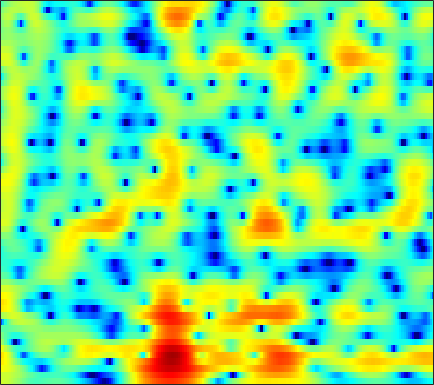

Values plotted in this chart, from the file beside it:
3.2902, 3.2397, 3.1063, 2.8761, 2.6521, 2.2779, 1.8278, 1.4449, 0.8884, 0.28585, -0.34413, -0.80631, -1.409, -1.9191, -2.2253, -2.4995, -2.6257, -2.6172, -2.5083, -2.3173, -2.0873, -1.9137, -1.6975, -1.5181
3.115, 3.186, 3.179, 3.072, 2.926, 2.653, 2.305, 1.996, 1.531, 1.019, 0.4729, 0.05396, -0.5055, -1.057, -1.448, -1.919, -2.327, -2.573, -2.825, -2.965, -3.026, -3.007, -2.937, -2.838
4.979, 4.902, 4.69, 4.35, 4.027, 3.504, 2.873, 2.338, 1.544, 0.6545, -0.335, -1.146, -2.352, -3.716, -4.899, -6.737, -8.986, -11.01, -13.98, -15.35, -13.3, -11.06, -8.434, -6.394
6.097, 5.731, 5.077, 4.253, 3.514, 2.373, 1.046, -0.03273, -1.51, -2.985, -4.249, -4.981, -5.643, -6.034, -6.269, -6.593, -6.936, -7.19, -7.394, -7.263, -6.693, -5.96, -4.862, -3.742
6.734, 6.124, 5.113, 3.895, 2.828, 1.147, -0.8698, -2.685, -5.588, -9.251, -12.65, -12.46, -9.497, -6.807, -5.281, -3.757, -2.672, -2.06, -1.459, -1.039, -0.7676, -0.6522, -0.6305, -0.7765
4.778, 3.928, 2.636, 1.243, 0.14, -1.29, -2.468, -3.112, -3.601, -3.717, -3.455, -3.069, -2.341, -1.534, -0.9104, -0.1198, 0.5522, 0.9484, 1.391, 1.671, 1.758, 1.712, 1.46, 0.9469
1.522, 0.3823, -1.504, -3.973, -6.439, -11.12, -20.54, -25.09, -13.45, -8.739, -5.853, -4.278, -2.648, -1.357, -0.5683, 0.2933, 0.9865, 1.399, 1.837, 2.142, 2.332, 2.398, 2.397, 2.288
0.002052, -0.6454, -1.535, -2.433, -3.058, -3.736, -4.123, -4.171, -3.891, -3.329, -2.595, -2.003, -1.266, -0.6122, -0.1771, 0.3032, 0.6988, 0.9407, 1.189, 1.363, 1.458, 1.491, 1.511, 1.509
-1.671, -1.806, -1.762, -1.546, -1.335, -1.047, -0.7497, -0.5234, -0.2115, 0.08586, 0.3652, 0.5327, 0.7246, 0.8539, 0.9224, 0.9388, 0.9073, 0.8365, 0.6946, 0.5116, 0.3303, 0.2119, 0.06529, -0.02577
-13.26, -8.409, -4.114, -1.539, -0.2096, 0.9995, 1.798, 2.185, 2.535, 2.696, 2.718, 2.657, 2.492, 2.237, 1.998, 1.585, 1.039, 0.5432, -0.2447, -1.151, -2.112, -2.795, -3.501, -3.747
1.437, 1.614, 2.237, 2.876, 3.254, 3.544, 3.624, 3.497, 3.153, 2.598, 1.981, 1.499, 0.9287, 0.3834, 0.0001022, -0.5712, -1.228, -1.881, -3.045, -4.765, -7.362, -10.28, -17.61, -25.81
6.261, 6.001, 5.639, 5.192, 4.765, 4.011, 2.994, 2.01, 0.3631, -1.753, -4.398, -6.553, -8.728, -8.725, -7.818, -6.582, -5.87, -5.657, -5.753, -6.232, -6.893, -7.36, -7.721, -7.716
6.714, 6.464, 6.006, 5.406, 4.83, 3.86, 2.587, 1.426, -0.4779, -2.877, -5.834, -8.219, -10.4, -10.32, -9.436, -8.413, -7.902, -7.887, -8.21, -8.649, -8.92, -8.86, -8.374, -7.499
5.51, 5.446, 5.215, 4.829, 4.435, 3.776, 2.968, 2.264, 1.222, 0.09881, -1.017, -1.828, -2.817, -3.729, -4.373, -5.314, -6.582, -7.848, -10.31, -14.35, -23.82, -26.88, -15.08, -10.34
3.252, 3.432, 3.492, 3.363, 3.162, 2.79, 2.323, 1.925, 1.368, 0.821, 0.3021, -0.08196, -0.5903, -1.088, -1.493, -2.122, -2.856, -3.495, -4.409, -5.264, -5.771, -5.758, -5.142, -4.143
0.5355, 0.8019, 0.899, 0.729, 0.4539, -0.06423, -0.6599, -1.085, -1.531, -1.757, -1.749, -1.599, -1.298, -0.9758, -0.7569, -0.5179, -0.3422, -0.2468, -0.1559, -0.05305, 0.09318, 0.2295, 0.4561, 0.7265
-1.495, -1.449, -1.707, -2.341, -3.095, -4.537, -6.54, -8.398, -10.86, -11.19, -8.952, -6.994, -4.775, -3.062, -2.035, -0.927, -0.0551, 0.4796, 1.079, 1.575, 1.988, 2.26, 2.562, 2.788
-2.801, -2.888, -3.241, -3.91, -4.657, -6.031, -7.932, -9.69, -11.92, -12.18, -10.04, -8.099, -5.861, -4.086, -2.987, -1.781, -0.7886, -0.1491, 0.5998, 1.25, 1.812, 2.19, 2.633, 2.986
-3.634, -3.515, -3.479, -3.609, -3.807, -4.178, -4.609, -4.907, -5.165, -5.181, -4.928, -4.594, -4.049, -3.449, -2.99, -2.389, -1.788, -1.321, -0.6852, -0.01861, 0.6685, 1.174, 1.815, 2.402
-4.231, -3.656, -3.079, -2.697, -2.53, -2.437, -2.45, -2.51, -2.638, -2.79, -2.962, -3.114, -3.333, -3.573, -3.771, -3.993, -4.063, -3.935, -3.432, -2.57, -1.457, -0.5688, 0.5816, 1.635
-4.157, -3.198, -2.269, -1.662, -1.376, -1.185, -1.175, -1.265, -1.507, -1.865, -2.352, -2.823, -3.626, -4.724, -5.825, -7.812, -10.55, -12.73, -12.54, -8.794, -5.275, -3.158, -0.8906, 0.8718
-2.576, -1.896, -1.25, -0.9002, -0.8016, -0.8729, -1.141, -1.44, -1.912, -2.453, -3.021, -3.465, -4.148, -5.031, -5.864, -7.31, -9.065, -10.1, -9.763, -7.442, -4.736, -2.952, -0.948, 0.6735
-0.2309, 0.04887, 0.1978, 0.06448, -0.2426, -0.9136, -1.882, -2.77, -4.045, -5.168, -5.77, -5.792, -5.416, -4.87, -4.497, -4.094, -3.706, -3.386, -2.822, -2.086, -1.268, -0.6206, 0.1918, 0.9306
2.504, 2.631, 2.519, 2.066, 1.456, 0.2181, -1.627, -3.584, -7.44, -14.51, -22.71, -13.14, -7.667, -4.68, -3.208, -1.786, -0.7789, -0.2208, 0.3204, 0.6775, 0.8393, 0.8217, 0.6241, 0.2513
3.693, 3.866, 3.822, 3.458, 2.969, 2.005, 0.6957, -0.4938, -2.189, -3.684, -4.369, -4.197, -3.33, -2.215, -1.418, -0.4615, 0.2917, 0.7269, 1.103, 1.171, 0.9117, 0.4011, -0.767, -2.777
2.899, 3.242, 3.459, 3.376, 3.127, 2.559, 1.762, 1.054, 0.007174, -1.009, -1.902, -2.423, -2.795, -2.797, -2.531, -1.945, -1.238, -0.7356, -0.194, 0.09734, 0.07783, -0.1643, -0.8271, -1.853
2.187, 2.829, 3.347, 3.501, 3.383, 2.939, 2.166, 1.379, 0.03895, -1.669, -3.792, -5.649, -8.281, -9.61, -8.764, -6.454, -4.245, -2.913, -1.582, -0.6284, -0.04574, 0.222, 0.3415, 0.281
2, 2.742, 3.337, 3.546, 3.466, 3.058, 2.298, 1.49, 0.08056, -1.807, -4.258, -6.599, -10.28, -12.61, -11.17, -8.072, -5.503, -4.042, -2.549, -1.455, -0.6435, -0.2075, 0.2213, 0.4833
2.786, 3.211, 3.55, 3.622, 3.502, 3.106, 2.451, 1.787, 0.6884, -0.5991, -1.994, -3.017, -4.186, -4.944, -5.168, -5.055, -4.611, -4.165, -3.475, -2.832, -2.23, -1.858, -1.423, -1.075
3.967, 4.148, 4.272, 4.222, 4.055, 3.649, 3.029, 2.418, 1.423, 0.2474, -1.081, -2.132, -3.551, -4.824, -5.602, -6.203, -6.32, -6.129, -5.674, -5.132, -4.644, -4.319, -3.949, -3.586
4.558, 4.738, 4.885, 4.891, 4.779, 4.449, 3.881, 3.29, 2.259, 0.901, -0.832, -2.442, -5.059, -8.427, -11.4, -14.46, -13.1, -11.1, -9.167, -8.041, -7.626, -7.626, -7.878, -8.051
3.41, 3.865, 4.375, 4.725, 4.853, 4.811, 4.496, 4.07, 3.215, 2.019, 0.4329, -1.044, -3.514, -6.563, -9.108, -11.45, -10.94, -9.763, -8.552, -8.173, -8.67, -9.803, -12.73, -19.61
-0.5307, 0.7101, 2.101, 3.139, 3.688, 4.114, 4.21, 4.071, 3.626, 2.911, 1.948, 1.093, -0.1707, -1.459, -2.348, -3.327, -4.008, -4.368, -4.761, -5.243, -5.848, -6.497, -7.38, -8.034
-4.877, -2.483, -0.1407, 1.499, 2.375, 3.134, 3.5, 3.552, 3.368, 2.915, 2.269, 1.691, 0.8628, 0.006195, -0.6044, -1.371, -2.041, -2.474, -2.991, -3.41, -3.778, -3.965, -4.122, -4.066
-2.988, -1.348, 0.4845, 1.879, 2.632, 3.29, 3.572, 3.558, 3.263, 2.698, 1.922, 1.246, 0.2779, -0.6633, -1.312, -2.024, -2.607, -2.966, -3.398, -3.766, -4.087, -4.211, -4.236, -3.995
0.4643, 1.531, 2.738, 3.644, 4.111, 4.441, 4.417, 4.151, 3.462, 2.406, 0.9625, -0.3519, -2.29, -4.128, -5.129, -5.714, -5.705, -5.639, -5.713, -6.172, -6.922, -7.64, -8.259, -7.997
2.376, 3.227, 4.127, 4.754, 5.036, 5.121, 4.854, 4.399, 3.418, 1.908, -0.2532, -2.463, -6.653, -14.08, -32.49, -15.28, -10.28, -8.683, -7.982, -8.502, -10.27, -12.87, -20.21, -23.62
2.337, 3.058, 3.822, 4.351, 4.575, 4.627, 4.38, 3.989, 3.167, 1.979, 0.4254, -0.966, -3.048, -5.033, -6.096, -6.7, -6.676, -6.607, -6.742, -7.204, -7.969, -8.591, -9.174, -8.989
1.441, 2.116, 2.874, 3.436, 3.715, 3.898, 3.848, 3.652, 3.182, 2.506, 1.635, 0.8905, -0.1528, -1.19, -1.92, -2.806, -3.584, -4.144, -4.879, -5.624, -6.341, -6.79, -7.198, -7.276
0.244, 1.03, 1.963, 2.71, 3.144, 3.534, 3.708, 3.694, 3.497, 3.116, 2.568, 2.073, 1.326, 0.4885, -0.1792, -1.11, -2.114, -2.919, -4.074, -5.357, -6.783, -7.91, -9.366, -10.38
-1.573, -0.3612, 1.023, 2.143, 2.8, 3.424, 3.777, 3.883, 3.825, 3.551, 3.109, 2.673, 1.979, 1.187, 0.5402, -0.4001, -1.446, -2.319, -3.646, -5.284, -7.357, -9.4, -13.35, -21.26
-3.496, -1.588, 0.3956, 1.866, 2.682, 3.442, 3.859, 3.969, 3.864, 3.503, 2.926, 2.377, 1.541, 0.6557, -0.008225, -0.8733, -1.698, -2.321, -3.238, -4.282, -5.497, -6.544, -7.901, -8.891
-2.161, -0.5227, 1.241, 2.567, 3.296, 3.94, 4.229, 4.203, 3.855, 3.159, 2.11, 1.125, -0.3824, -1.924, -2.894, -3.637, -3.798, -3.713, -3.607, -3.646, -3.913, -4.224, -4.712, -5.133
0.6213, 1.593, 2.757, 3.708, 4.244, 4.69, 4.799, 4.642, 4.079, 3.044, 1.451, -0.2183, -3.371, -8.312, -14.37, -15.22, -8.884, -6.332, -4.382, -3.466, -3.219, -3.353, -3.975, -5.043
0.5592, 1.362, 2.397, 3.279, 3.802, 4.266, 4.417, 4.321, 3.882, 3.064, 1.827, 0.6104, -1.357, -3.528, -4.875, -5.443, -4.731, -3.934, -3.085, -2.666, -2.676, -2.989, -3.812, -5.228
-2.879, -1.496, 0.134, 1.436, 2.186, 2.883, 3.263, 3.344, 3.207, 2.826, 2.24, 1.701, 0.9166, 0.145, -0.3496, -0.8597, -1.174, -1.354, -1.583, -1.864, -2.272, -2.677, -3.281, -3.924
-6.25, -3.591, -1.134, 0.5449, 1.418, 2.19, 2.609, 2.729, 2.696, 2.495, 2.201, 1.944, 1.571, 1.199, 0.9177, 0.5166, 0.07046, -0.3183, -0.9269, -1.65, -2.476, -3.097, -3.846, -4.306
-1.536, -0.3776, 0.9432, 1.891, 2.35, 2.655, 2.624, 2.437, 2.035, 1.578, 1.197, 1.03, 0.9686, 1.011, 1.03, 0.9633, 0.6733, 0.2866, -0.5241, -1.758, -3.469, -5.095, -7.66, -9.657
2.787, 3.175, 3.55, 3.683, 3.594, 3.159, 2.301, 1.353, -0.3248, -2.307, -3.853, -3.943, -2.684, -1.126, -0.1733, 0.669, 0.9824, 0.8928, 0.3045, -0.8494, -2.701, -4.662, -8.29, -12.19
3.806, 3.977, 4.022, 3.823, 3.472, 2.671, 1.399, 0.02016, -2.616, -6.792, -13.18, -12.72, -6.733, -3.132, -1.414, 0.03879, 0.8144, 1.042, 0.9394, 0.4665, -0.3234, -1.034, -1.999, -2.735
2.74, 2.888, 2.927, 2.769, 2.5, 1.945, 1.165, 0.4441, -0.6214, -1.635, -2.268, -2.323, -1.834, -1.022, -0.395, 0.3087, 0.7912, 0.9771, 1.018, 0.8239, 0.4537, 0.07943, -0.4952, -1.134
1.322, 1.532, 1.681, 1.671, 1.572, 1.327, 0.9837, 0.7006, 0.3254, 0.04108, -0.09819, -0.0869, 0.06053, 0.3373, 0.5711, 0.8611, 1.064, 1.139, 1.121, 0.9498, 0.6399, 0.3124, -0.2297, -0.9027
0.09892, 0.4516, 0.7569, 0.8708, 0.8449, 0.6766, 0.4127, 0.197, -0.04271, -0.1546, -0.09487, 0.06119, 0.3662, 0.7285, 0.994, 1.289, 1.472, 1.532, 1.481, 1.301, 0.976, 0.6535, 0.1087, -0.5434
-0.6132, 0.02767, 0.5605, 0.7313, 0.6101, 0.154, -0.5841, -1.252, -2.043, -2.381, -2.003, -1.354, -0.2928, 0.6767, 1.271, 1.846, 2.177, 2.264, 2.194, 1.94, 1.534, 1.154, 0.5544, -0.1217
-0.07628, 0.8366, 1.551, 1.712, 1.453, 0.5398, -1.217, -3.334, -8.075, -15.27, -8.704, -4.453, -0.9955, 1.094, 2.1, 2.898, 3.208, 3.172, 2.857, 2.286, 1.582, 0.999, 0.2254, -0.5777
0.6522, 1.495, 2.237, 2.537, 2.478, 1.97, 0.9682, -0.07332, -1.589, -2.379, -1.58, -0.3331, 1.302, 2.516, 3.073, 3.338, 3.064, 2.533, 1.395, -0.1328, -1.837, -2.976, -3.944, -4.381
-0.435, 0.3601, 1.21, 1.804, 2.082, 2.253, 2.255, 2.197, 2.127, 2.176, 2.385, 2.611, 2.909, 3.076, 3.019, 2.612, 1.725, 0.6743, -1.429, -4.692, -10.14, -18.06, -18.29, -11.03
-2.496, -1.643, -0.6464, 0.1868, 0.6974, 1.259, 1.694, 1.959, 2.261, 2.532, 2.771, 2.917, 3.03, 2.987, 2.82, 2.368, 1.595, 0.7495, -0.7361, -2.628, -4.697, -5.969, -6.657, -6.279
